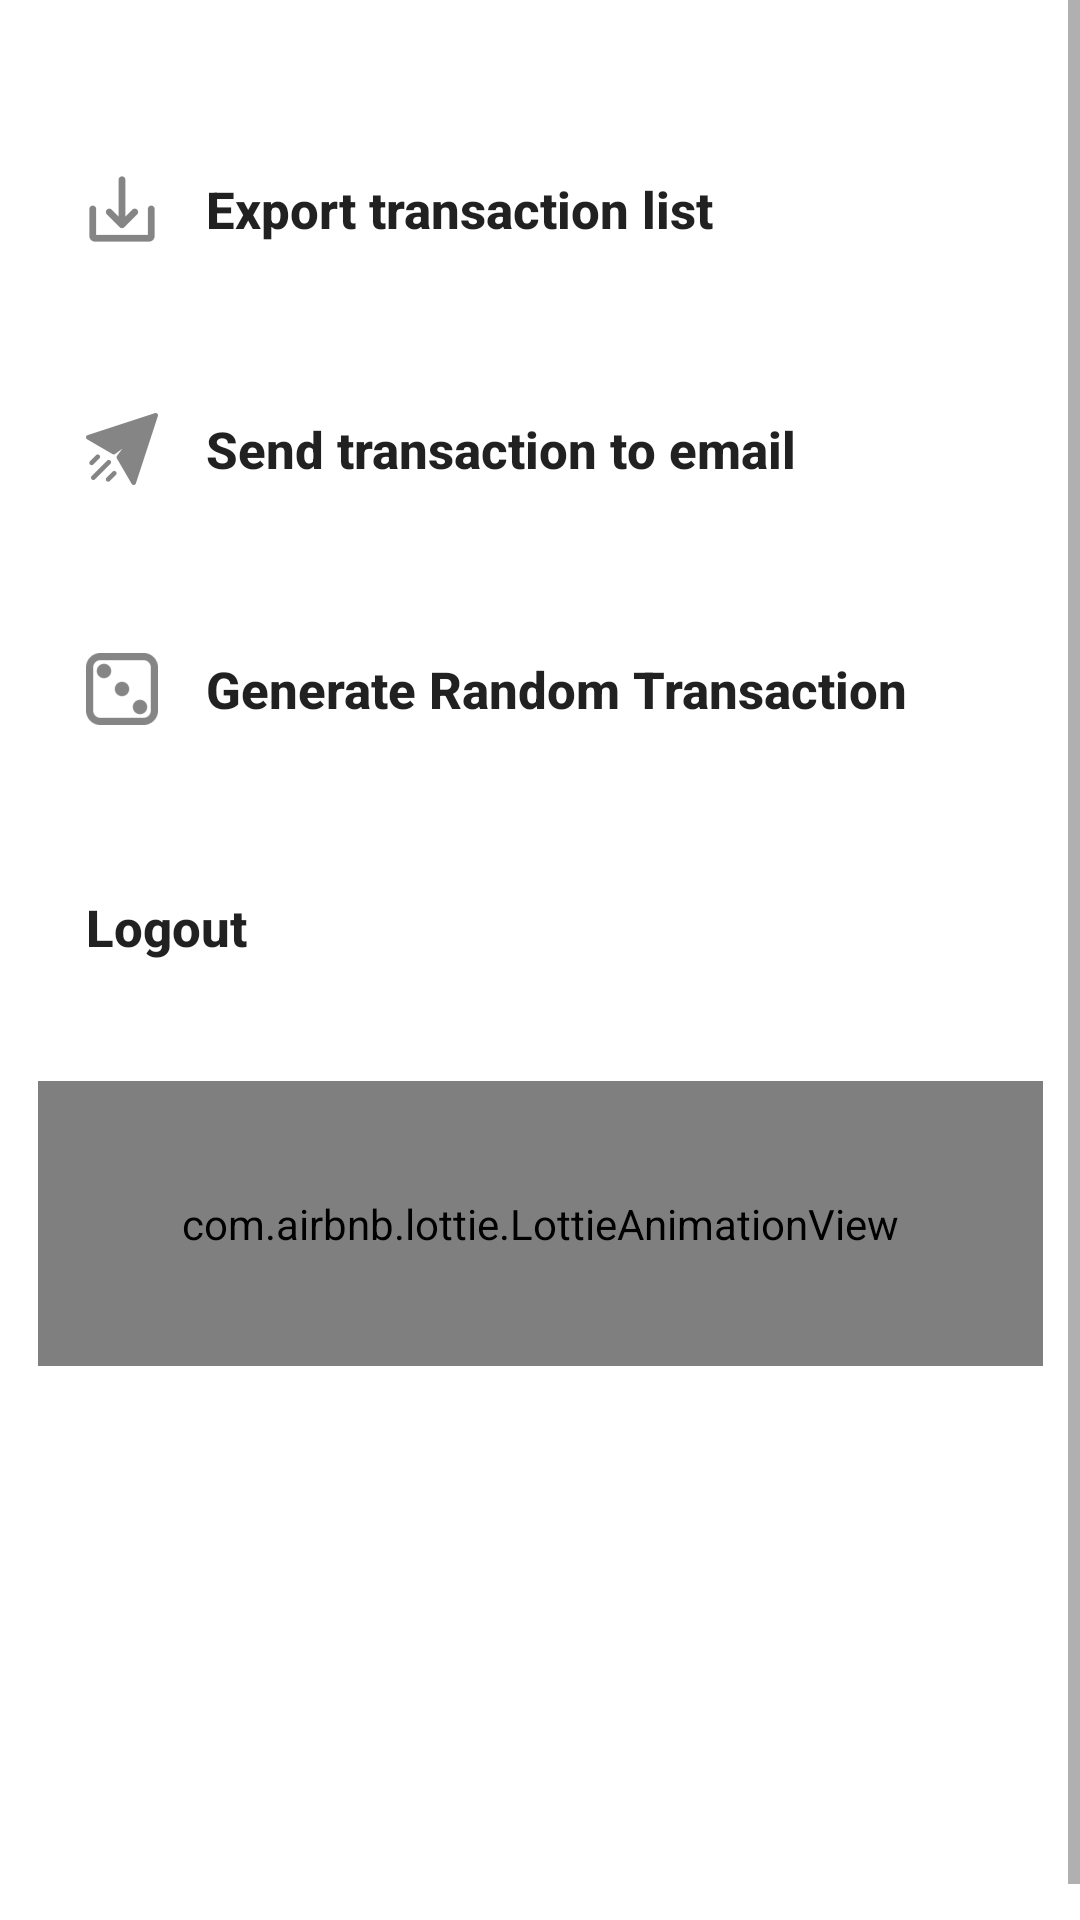

Android layout source for this screen:
<!-- AndroidManifest.xml: application theme Theme.BondoMan -->
<!-- res/layout/fragment_settings.xml -->
<?xml version="1.0" encoding="utf-8"?>
<FrameLayout xmlns:android="http://schemas.android.com/apk/res/android"
    xmlns:app="http://schemas.android.com/apk/res-auto"
    xmlns:tools="http://schemas.android.com/tools"
    android:layout_width="match_parent"
    android:layout_height="match_parent"
    android:background="@color/bg_color"
    tools:context=".fragments.SettingsFragment">
    <ScrollView
        android:layout_width="match_parent"
        android:layout_height="match_parent">
        <androidx.constraintlayout.widget.ConstraintLayout
            android:layout_width="match_parent"
            android:layout_height="match_parent">

            <LinearLayout
                android:id="@+id/settings_linear_layout"
                android:maxWidth="340dp"
                android:layout_width="wrap_content"
                android:layout_height="wrap_content"
                android:orientation="vertical"
                android:background="@color/bg_color"
                app:layout_constraintBottom_toBottomOf="parent"
                app:layout_constraintEnd_toEndOf="parent"
                app:layout_constraintStart_toStartOf="parent"
                app:layout_constraintTop_toTopOf="parent"
                app:layout_constraintVertical_bias="0.175">

                <Button
                    android:id="@+id/save_button"
                    android:layout_width="match_parent"
                    android:layout_height="wrap_content"
                    android:layout_marginBottom="24dp"
                    android:background="@drawable/button_background"
                    android:drawableStart="@drawable/ic_download"
                    android:drawablePadding="16dp"
                    android:elevation="24dp"
                    android:paddingHorizontal="16dp"
                    android:paddingVertical="16dp"
                    android:text="@string/save_button_text"
                    android:textAlignment="viewStart"
                    android:textAllCaps="false"
                    android:textSize="17sp"
                    android:textStyle="bold" />

                <Button
                    android:id="@+id/send_button"
                    android:layout_width="match_parent"
                    android:layout_height="wrap_content"
                    android:layout_marginBottom="24dp"
                    android:background="@drawable/button_background"
                    android:drawableStart="@drawable/ic_send"
                    android:drawablePadding="16dp"
                    android:paddingHorizontal="16dp"
                    android:paddingVertical="16dp"
                    android:text="@string/send_button_text"
                    android:textAlignment="viewStart"
                    android:textAllCaps="false"
                    android:textSize="17sp"
                    android:textStyle="bold" />

                <Button
                    android:id="@+id/randomize_button"
                    android:layout_width="match_parent"
                    android:layout_height="wrap_content"
                    android:layout_marginBottom="24dp"
                    android:background="@drawable/button_background"
                    android:drawableStart="@drawable/ic_randomize"
                    android:drawablePadding="16dp"
                    android:paddingHorizontal="16dp"
                    android:paddingVertical="16dp"
                    android:text="Generate Random Transaction"
                    android:textAlignment="viewStart"
                    android:textAllCaps="false"
                    android:textSize="17sp"
                    android:textStyle="bold" />

                <Button
                    android:id="@+id/logout_button"
                    android:layout_width="match_parent"
                    android:layout_height="wrap_content"
                    android:layout_marginBottom="24dp"
                    android:background="@drawable/button_background"
                    android:drawableStart="@drawable/ic_logout"
                    android:drawablePadding="16dp"
                    android:paddingHorizontal="16dp"
                    android:paddingVertical="16dp"
                    android:text="@string/logout_button_text"
                    android:textAlignment="viewStart"
                    android:textAllCaps="false"
                    android:textSize="17sp"
                    android:textStyle="bold" />

                <com.airbnb.lottie.LottieAnimationView
                    android:id="@+id/loadingAnimation"
                    android:layout_width="335dp"
                    android:layout_height="95dp"
                    app:lottie_autoPlay="true"
                    app:lottie_loop="true"
                    app:lottie_rawRes="@raw/loading" />
            </LinearLayout>

            <androidx.coordinatorlayout.widget.CoordinatorLayout
                android:id="@+id/snackbarContainer"
                android:layout_width="309dp"
                android:layout_height="197dp"
                android:orientation="vertical"
                app:layout_constraintBottom_toBottomOf="parent"
                app:layout_constraintEnd_toEndOf="parent"
                app:layout_constraintStart_toStartOf="parent"
                app:layout_constraintTop_toBottomOf="@id/settings_linear_layout"
                app:layout_constraintVertical_bias="0.421" />
        </androidx.constraintlayout.widget.ConstraintLayout>
    </ScrollView>

</FrameLayout>
<!-- resources referenced by this layout -->
<resources>
  <color name="bg_color">#FFFFFF</color>
  <!-- drawable ic_download: png bitmap (drawable-hdpi, 436 bytes) -->
  <!-- drawable ic_randomize: png bitmap (drawable-hdpi, 572 bytes) -->
  <!-- drawable ic_send: png bitmap (drawable-hdpi, 809 bytes) -->
  <string name="logout_button_text">Logout</string>
  <string name="save_button_text">Export transaction list</string>
  <string name="send_button_text">Send transaction to email</string>
  <style name="Theme.BondoMan" parent="Theme.AppCompat.Light.NoActionBar" />
</resources>
